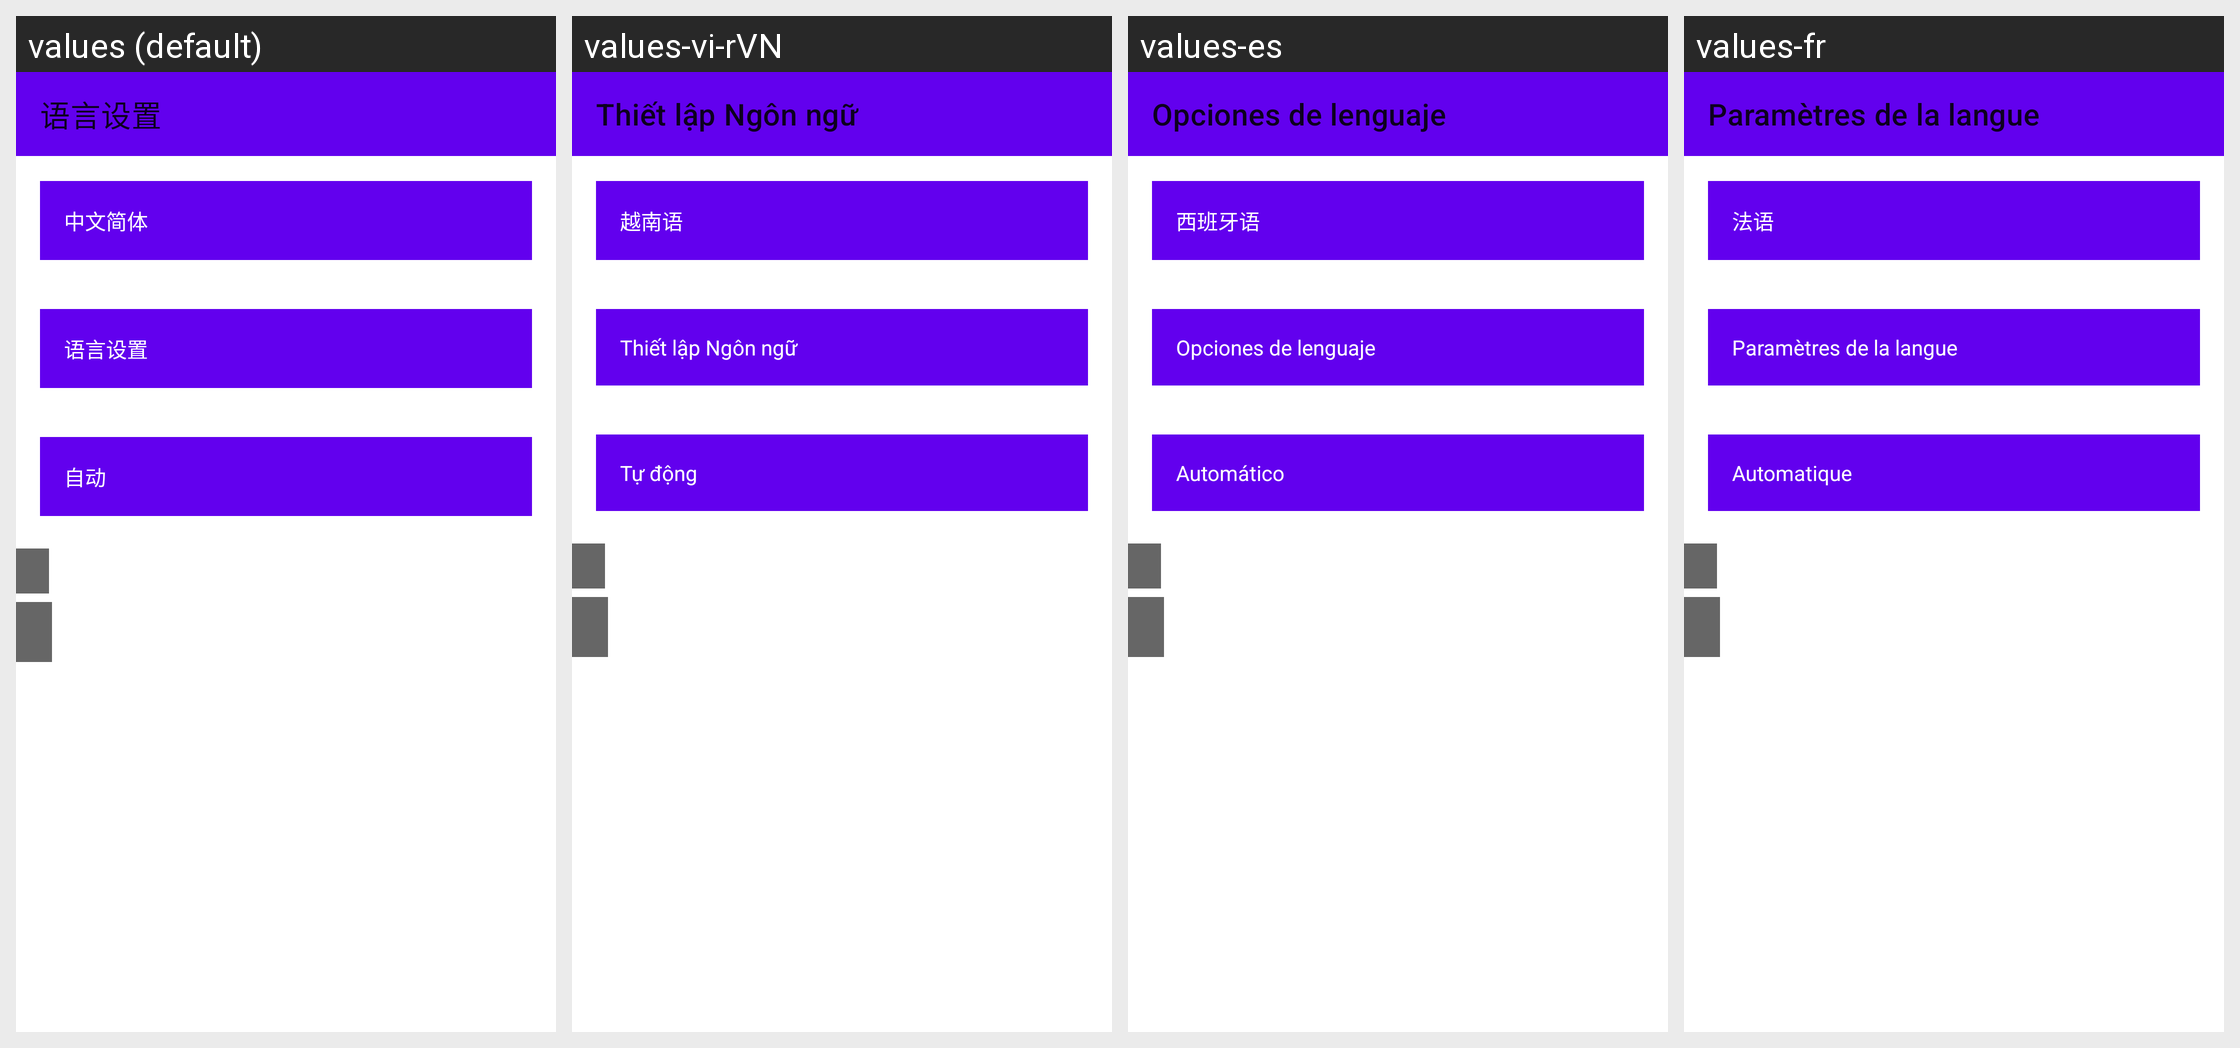

Translations of the strings shown on this Android screen, per locale in the grid:
Android screen res/layout/activity_language.xml rendered under 4 locales, left to right: values (default), values-vi-rVN, values-es, values-fr. Device: Nexus 5 (rendered at 1080×1920; each locale shown at half size, 540×960, under a caption strip naming it); theme AppTheme.
Other locales in the repository, not shown: values-ar, values-de, values-en, values-hi, values-in, values-it, values-ja-rJP, values-ko-rKR, values-pt, values-ru, values-th, values-tl-rPH, values-zh-rTW.
Strings drawn on this screen, with the default value and each locale's value (text and hints the layout hard-codes, and strings that could not be matched under every locale, appear in the picture but are not listed):

language_setting
  values: 语言设置
  values-vi-rVN: Thiết lập Ngôn ngữ
  values-es: Opciones de lenguaje
  values-fr: Paramètres de la langue

language_description
  values: 中文简体
  values-vi-rVN: 越南语
  values-es: 西班牙语
  values-fr: 法语

language_auto
  values: 自动
  values-vi-rVN: Tự động
  values-es: Automático
  values-fr: Automatique
